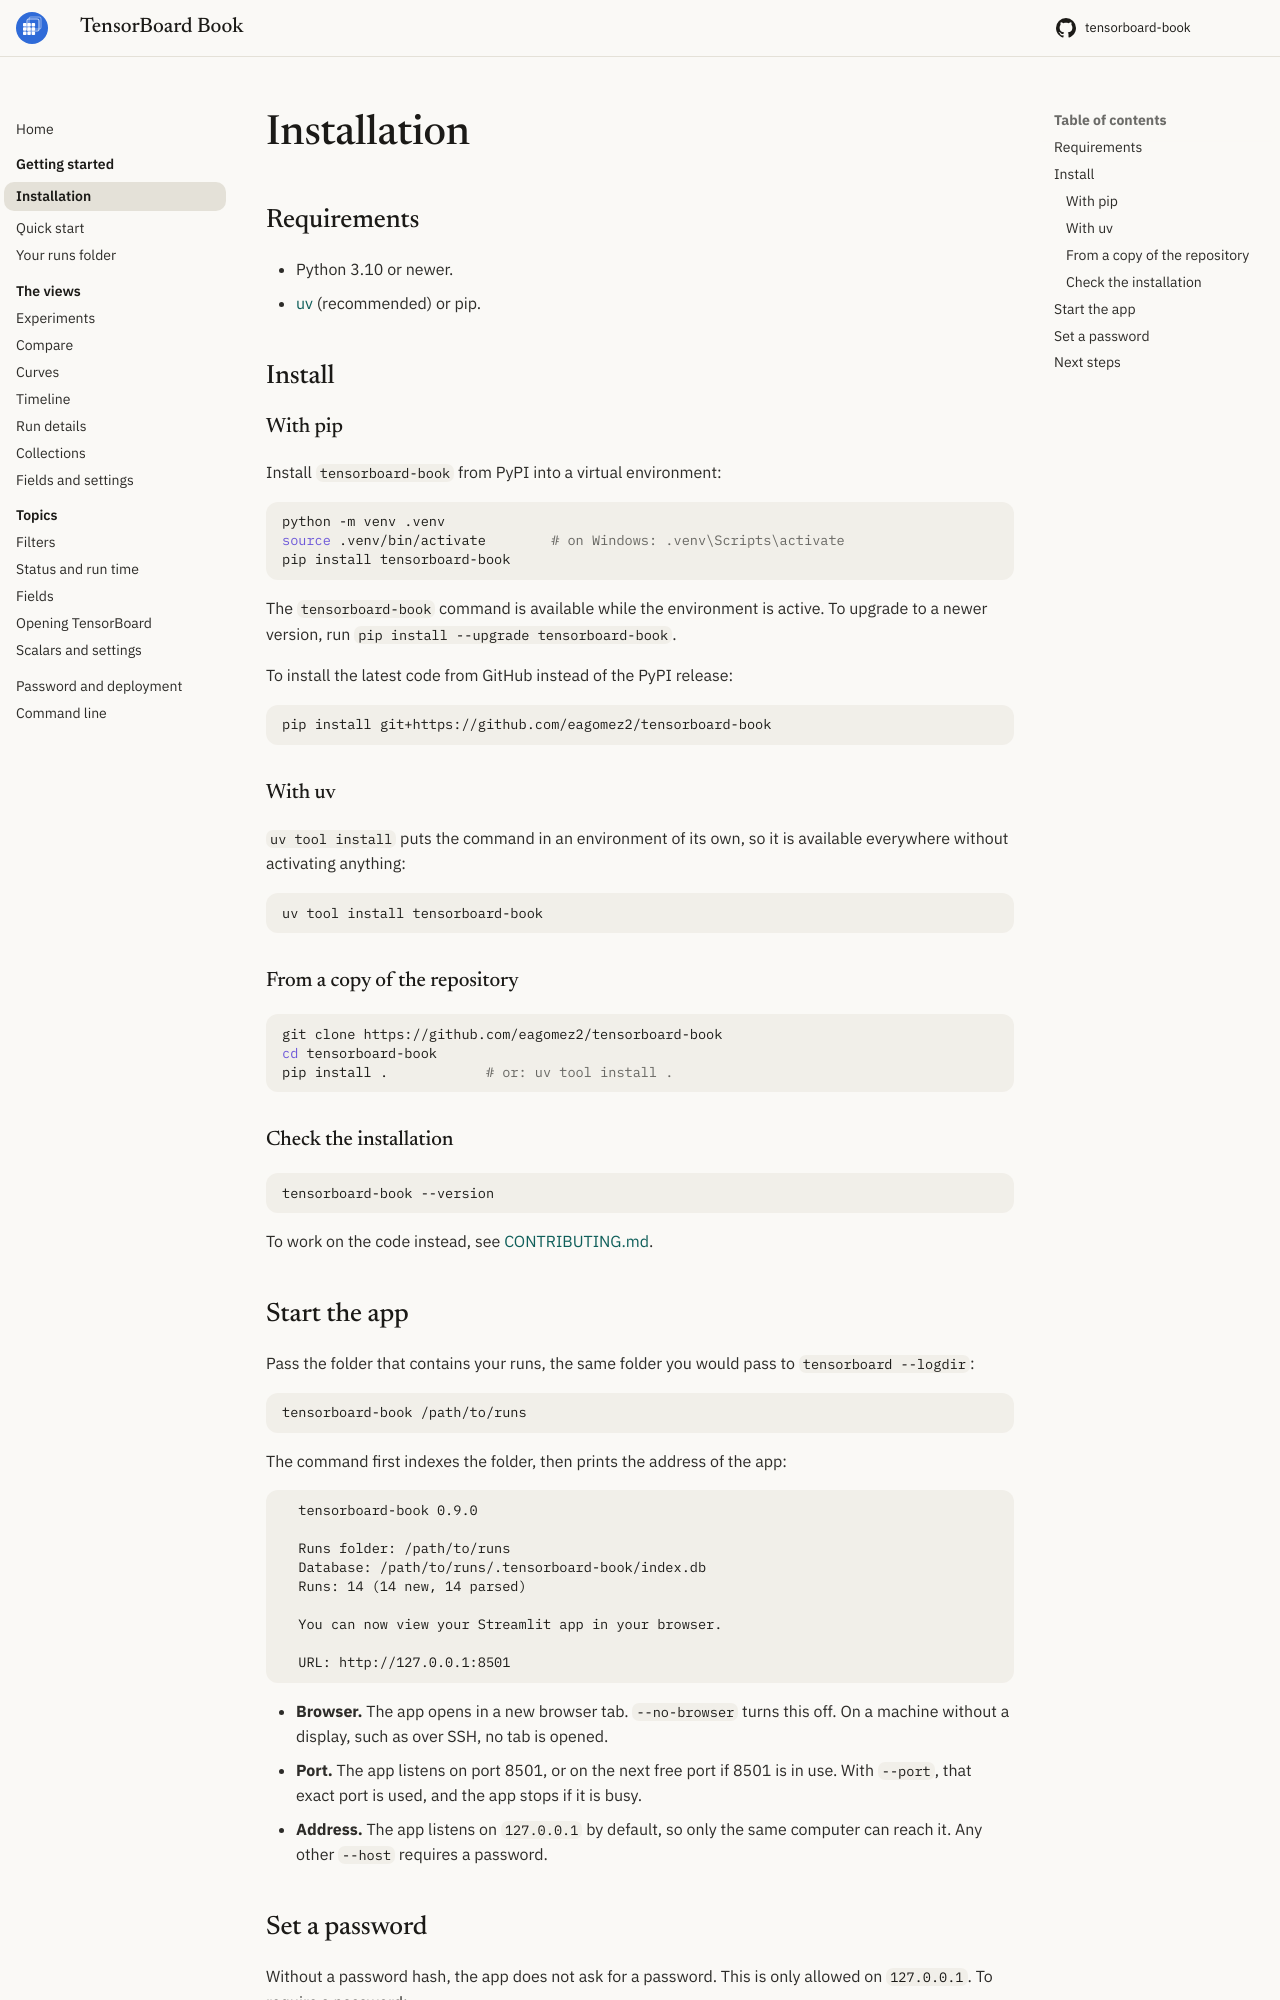

repository: eagomez2/tensorboard-book · page: install/index.html · generator: mkdocs

# Installation

## Requirements

- Python 3.10 or newer.
- [uv](https://docs.astral.sh/uv/) (recommended) or pip.

## Install

### With pip

Install `tensorboard-book` from PyPI into a virtual environment:

```bash
python -m venv .venv
source .venv/bin/activate        # on Windows: .venv\Scripts\activate
pip install tensorboard-book
```

The `tensorboard-book` command is available while the environment is
active. To upgrade to a newer version, run
`pip install --upgrade tensorboard-book`.

To install the latest code from GitHub instead of the PyPI release:

```bash
pip install git+https://github.com/eagomez2/tensorboard-book
```

### With uv

`uv tool install` puts the command in an environment of its own, so it is
available everywhere without activating anything:

```bash
uv tool install tensorboard-book
```

### From a copy of the repository

```bash
git clone https://github.com/eagomez2/tensorboard-book
cd tensorboard-book
pip install .            # or: uv tool install .
```

### Check the installation

```bash
tensorboard-book --version
```

To work on the code instead, see
[CONTRIBUTING.md](https://github.com/eagomez2/tensorboard-book/blob/main/CONTRIBUTING.md).

## Start the app

Pass the folder that contains your runs, the same folder you would pass to
`tensorboard --logdir`:

```bash
tensorboard-book /path/to/runs
```

The command first indexes the folder, then prints the address of the app:

```text
  tensorboard-book 0.9.0

  Runs folder: /path/to/runs
  Database: /path/to/runs/.tensorboard-book/index.db
  Runs: 14 (14 new, 14 parsed)

  You can now view your Streamlit app in your browser.

  URL: http://127.0.0.1:8501
```

- **Browser.** The app opens in a new browser tab. `--no-browser` turns
  this off. On a machine without a display, such as over SSH, no tab is
  opened.
- **Port.** The app listens on port 8501, or on the next free port if 8501
  is in use. With `--port`, that exact port is used, and the app stops if it
  is busy.
- **Address.** The app listens on `127.0.0.1` by default, so only the same
  computer can reach it. Any other `--host` requires a password.
